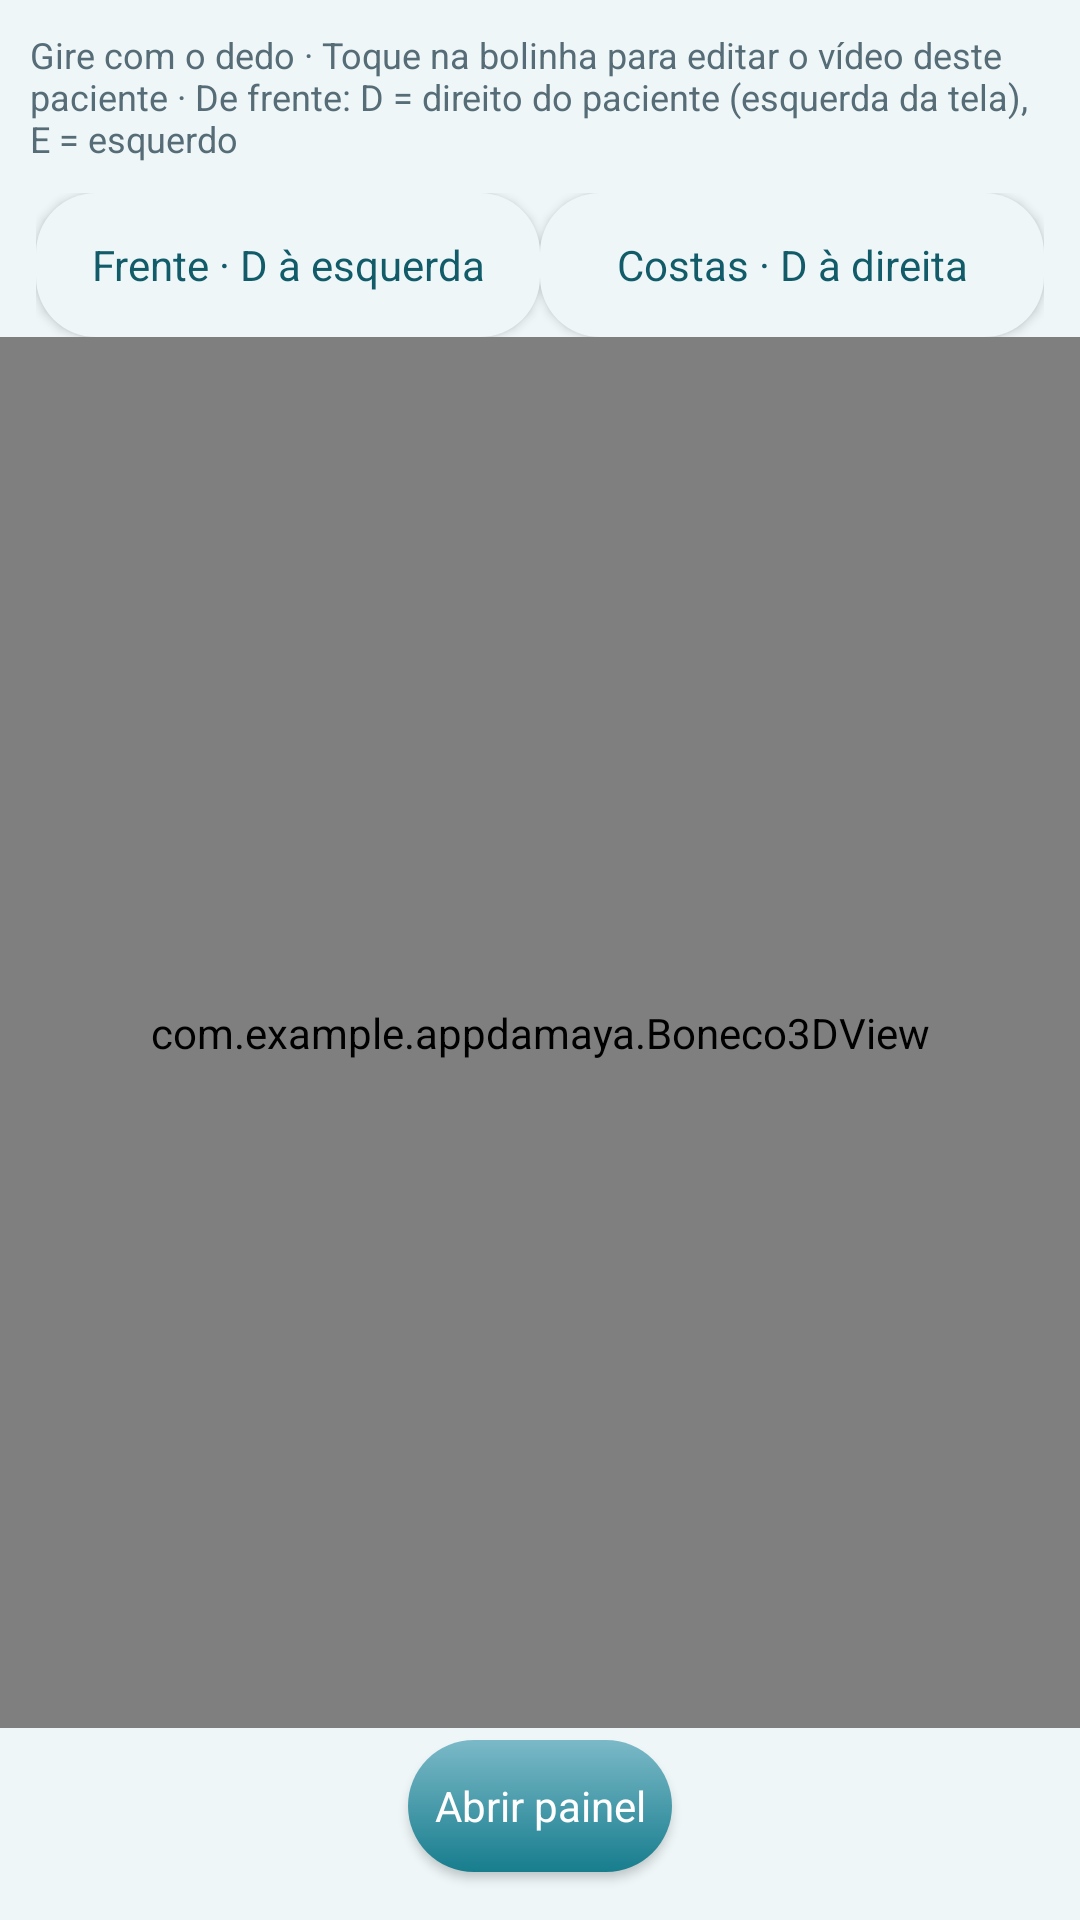

Android layout source for this screen:
<!-- AndroidManifest.xml: application theme Theme.AppDaMaya -->
<!-- res/layout/tela_boneco_3d.xml -->
<?xml version='1.0' encoding='utf-8'?>
<FrameLayout xmlns:android="http://schemas.android.com/apk/res/android" xmlns:app="http://schemas.android.com/apk/res-auto" android:layout_width="match_parent" android:layout_height="match_parent" android:background="@color/maya_bg_panel">
    <LinearLayout android:layout_width="match_parent" android:layout_height="match_parent" android:layout_marginBottom="64dp" android:orientation="vertical">
        <TextView android:id="@+id/textCanvasHint" android:layout_width="match_parent" android:layout_height="wrap_content" android:padding="10dp" android:text="@string/canvas_hint_admin" android:textColor="@color/maya_text_muted" android:textSize="12sp" />
        <LinearLayout android:layout_width="match_parent" android:layout_height="wrap_content" android:orientation="horizontal" android:gravity="center" android:paddingHorizontal="12dp">
            <Button android:id="@+id/buttonFront" android:layout_width="0dp" android:layout_weight="1" android:layout_height="48dp" android:text="@string/body_front" android:textAllCaps="false" android:background="@drawable/bg_tab" android:textColor="@color/maya_accent_deep" android:backgroundTint="@null" app:backgroundTint="@null" />
            <Button android:id="@+id/buttonBack" android:layout_width="0dp" android:layout_weight="1" android:layout_height="48dp" android:text="@string/body_back" android:textAllCaps="false" android:background="@drawable/bg_tab" android:textColor="@color/maya_accent_deep" android:backgroundTint="@null" app:backgroundTint="@null" />
        </LinearLayout>
        <com.example.appdamaya.Boneco3DView android:id="@+id/mannequinView" android:layout_width="match_parent" android:layout_height="0dp" android:layout_weight="1" />
    </LinearLayout>
    <Button android:id="@+id/buttonOpenPanel" android:layout_width="wrap_content" android:layout_height="44dp" android:layout_gravity="bottom|center_horizontal" android:layout_margin="16dp" android:background="@drawable/bg_btn_primary" android:text="@string/open_panel" android:textAllCaps="false" android:textColor="@color/white" android:backgroundTint="@null" app:backgroundTint="@null" />
</FrameLayout>
<!-- resources referenced by this layout -->
<resources>
  <color name="maya_accent_deep">#125C6A</color>
  <color name="maya_bg_panel">#EEF6F8</color>
  <color name="maya_text_muted">#566C76</color>
  <color name="white">#FFFFFFFF</color>
  <!-- drawable bg_btn_primary (drawable) -->
  <?xml version="1.0" encoding="utf-8"?>
  <shape xmlns:android="http://schemas.android.com/apk/res/android">
      <gradient
          android:angle="145"
          android:endColor="@color/maya_accent_strong"
          android:startColor="@color/maya_accent"
          android:type="linear" />
      <corners android:radius="999dp" />
  </shape>
  <!-- drawable bg_tab (drawable) -->
  <?xml version="1.0" encoding="utf-8"?>
  <selector xmlns:android="http://schemas.android.com/apk/res/android">
      <item android:state_selected="true">
          <shape>
              <solid android:color="@color/maya_accent_strong" />
              <corners android:radius="20dp" />
          </shape>
      </item>
      <item>
          <shape>
              <solid android:color="@color/maya_bg_panel" />
              <corners android:radius="20dp" />
          </shape>
      </item>
  </selector>
  <string name="body_back">Costas · D à direita</string>
  <string name="body_front">Frente · D à esquerda</string>
  <string name="canvas_hint_admin">Gire com o dedo · Toque na bolinha para editar o vídeo deste paciente · De frente: D = direito do paciente (esquerda da tela), E = esquerdo</string>
  <string name="open_panel">Abrir painel</string>
  <style name="Theme.AppDaMaya" parent="Base.Theme.AppDaMaya" />
  <color name="maya_accent_strong">#177D8D</color>
  <color name="maya_accent">#7BB9C8</color>
  <style name="Base.Theme.AppDaMaya" parent="Theme.Material3.Light.NoActionBar">
          <item name="colorPrimary">@color/maya_accent_strong</item>
          <item name="colorOnPrimary">@color/white</item>
          <item name="colorSecondary">@color/maya_accent</item>
          <item name="android:statusBarColor">@color/maya_accent_strong</item>
          <item name="android:navigationBarColor">@color/maya_bg</item>
          <item name="android:windowBackground">@color/maya_bg</item>
          <item name="android:colorBackground">@color/maya_bg</item>
          <item name="colorSurface">@color/maya_bg_elevated</item>
          <item name="colorOnSurface">@color/maya_text</item>
          <item name="android:fontFamily">sans-serif</item>
      </style>
  <color name="maya_bg">#F4F7F9</color>
  <color name="maya_bg_elevated">#FFFFFF</color>
  <color name="maya_text">#18333D</color>
</resources>
